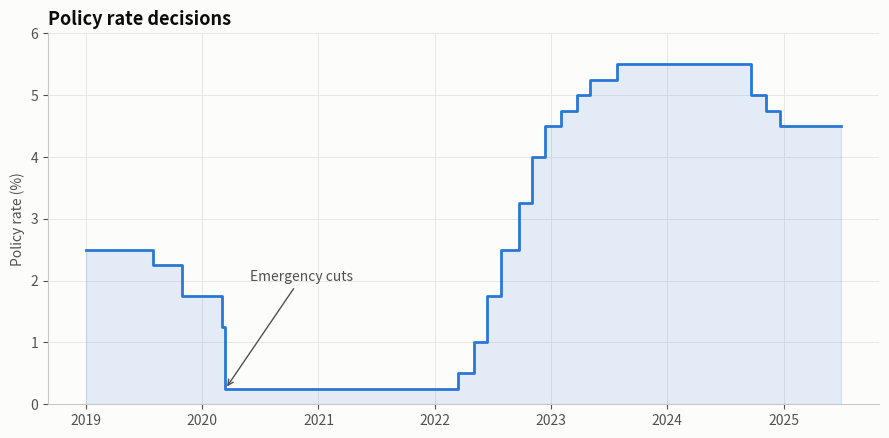

Write the Python code that produced this figure. (Note: this script raises an exception after producing the figure.)
"""
Step Line Chart  -  family: Change over time

DESIGN PURPOSE
A line that moves in horizontal and vertical steps instead of diagonals. It
shows that a value holds constant between changes, as with policy rates,
prices, or inventory levels.

WHEN TO USE
  - Show values that change at discrete moments and stay flat in between
    (interest rates, tariffs, headcount)
  - Make the timing and size of each change visible

AVOID WHEN
  - The quantity varies continuously (a sloped line is more honest)

ALTERNATIVES
  - Line chart
  - Event timeline

EXAMPLE
Central bank policy rate decisions, 2019–2025, synthetic data.

Run:  python step_line.py
"""
import sys
from pathlib import Path

import numpy as np
import pandas as pd
import matplotlib.pyplot as plt

# Library style: categorical colors in fixed order, recessive axes, hairline grid.
PALETTE = ["#2a78d6", "#eb6834", "#1baf7a", "#eda100",
           "#e87ba4", "#008300", "#6250d6", "#e34948"]
SEQ_CMAP = "Blues"      # sequential: one hue, light -> dark
DIV_CMAP = "RdBu_r"     # diverging: two opposite hues, neutral midpoint
GRAY = "#b8b7b1"        # de-emphasised marks
plt.rcParams.update({
    "figure.figsize": (8, 4.8), "figure.dpi": 110, "figure.facecolor": "#fcfcfb",
    "axes.facecolor": "#fcfcfb", "axes.edgecolor": "#c9c8c3", "axes.linewidth": 0.8,
    "axes.spines.top": False, "axes.spines.right": False,
    "axes.grid": True, "grid.color": "#e6e5e1", "grid.linewidth": 0.6, "axes.axisbelow": True,
    "axes.prop_cycle": plt.cycler(color=PALETTE),
    "axes.titlesize": 13, "axes.titleweight": "bold", "axes.titlelocation": "left",
    "axes.labelcolor": "#52514e", "xtick.color": "#52514e", "ytick.color": "#52514e",
    "text.color": "#0b0b0b", "font.size": 10, "lines.linewidth": 2,
    "legend.frameon": False,
})

# --- Example data ------------------------------------------------------------
df = pd.DataFrame({
    "date": pd.to_datetime(["2019-01-01", "2019-08-01", "2019-10-30", "2020-03-03", "2020-03-15",
                            "2022-03-16", "2022-05-04", "2022-06-15", "2022-07-27", "2022-09-21",
                            "2022-11-02", "2022-12-14", "2023-02-01", "2023-03-22", "2023-05-03",
                            "2023-07-26", "2024-09-18", "2024-11-07", "2024-12-18", "2025-06-30"]),
    "rate": [2.50, 2.25, 1.75, 1.25, 0.25, 0.50, 1.00, 1.75, 2.50, 3.25,
             4.00, 4.50, 4.75, 5.00, 5.25, 5.50, 5.00, 4.75, 4.50, 4.50],
})
df.head()

# --- Plot --------------------------------------------------------------------
fig, ax = plt.subplots(figsize=(9, 4.5))
ax.step(df["date"], df["rate"], where="post", color=PALETTE[0])
ax.fill_between(df["date"], df["rate"], step="post", color=PALETTE[0], alpha=0.12)
ax.set_ylim(0, 6)
ax.set_ylabel("Policy rate (%)")
ax.set_title("Policy rate decisions")
ax.annotate("Emergency cuts", xy=(pd.Timestamp("2020-03-15"), 0.25),
            xytext=(pd.Timestamp("2020-06-01"), 2.0), color="#52514e",
            arrowprops=dict(arrowstyle="->", color="#52514e"))
fig.tight_layout()

# --- Save / show -------------------------------------------------------------
out = Path(__file__).with_name(Path(__file__).stem + ".png")
fig.savefig(out, dpi=150, bbox_inches="tight")
print(f"saved {out}")
if "--no-show" not in sys.argv:
    plt.show()
